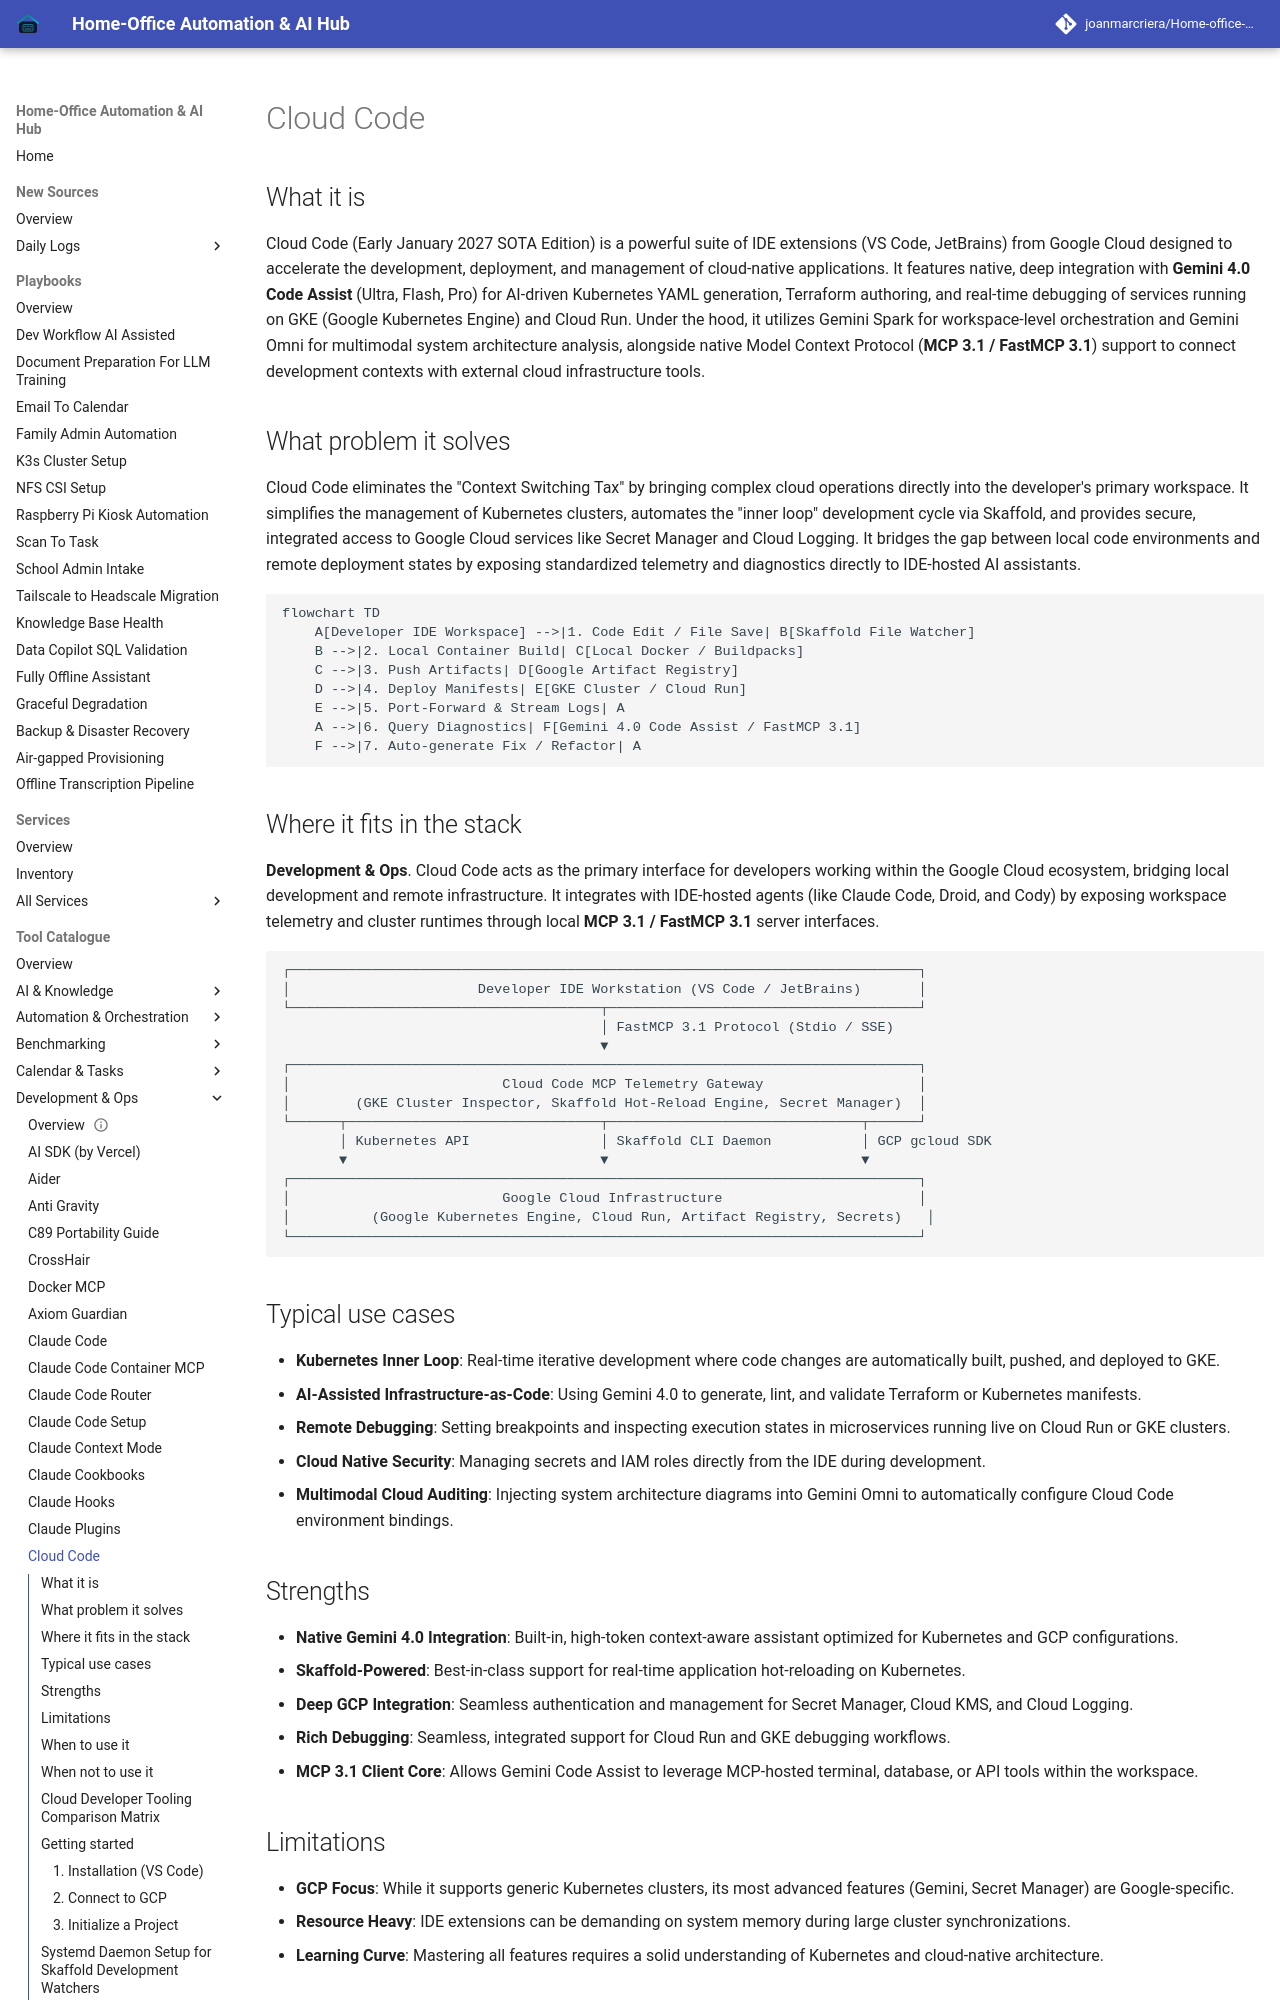

repository: joanmarcriera/Home-office-automations · page: tools/development_ops/cloud_code/index.html · generator: mkdocs

# Cloud Code

## What it is
Cloud Code (Early January 2027 SOTA Edition) is a powerful suite of IDE extensions (VS Code, JetBrains) from Google Cloud designed to accelerate the development, deployment, and management of cloud-native applications. It features native, deep integration with **Gemini 4.0 Code Assist** (Ultra, Flash, Pro) for AI-driven Kubernetes YAML generation, Terraform authoring, and real-time debugging of services running on GKE (Google Kubernetes Engine) and Cloud Run. Under the hood, it utilizes Gemini Spark for workspace-level orchestration and Gemini Omni for multimodal system architecture analysis, alongside native Model Context Protocol (**MCP 3.1 / FastMCP 3.1**) support to connect development contexts with external cloud infrastructure tools.

## What problem it solves
Cloud Code eliminates the "Context Switching Tax" by bringing complex cloud operations directly into the developer's primary workspace. It simplifies the management of Kubernetes clusters, automates the "inner loop" development cycle via Skaffold, and provides secure, integrated access to Google Cloud services like Secret Manager and Cloud Logging. It bridges the gap between local code environments and remote deployment states by exposing standardized telemetry and diagnostics directly to IDE-hosted AI assistants.

```mermaid
flowchart TD
    A[Developer IDE Workspace] -->|1. Code Edit / File Save| B[Skaffold File Watcher]
    B -->|2. Local Container Build| C[Local Docker / Buildpacks]
    C -->|3. Push Artifacts| D[Google Artifact Registry]
    D -->|4. Deploy Manifests| E[GKE Cluster / Cloud Run]
    E -->|5. Port-Forward & Stream Logs| A
    A -->|6. Query Diagnostics| F[Gemini 4.0 Code Assist / FastMCP 3.1]
    F -->|7. Auto-generate Fix / Refactor| A
```

## Where it fits in the stack
**Development & Ops**. Cloud Code acts as the primary interface for developers working within the Google Cloud ecosystem, bridging local development and remote infrastructure. It integrates with IDE-hosted agents (like Claude Code, Droid, and Cody) by exposing workspace telemetry and cluster runtimes through local **MCP 3.1 / FastMCP 3.1** server interfaces.

```
┌─────────────────────────────────────────────────────────────────────────────┐
│                       Developer IDE Workstation (VS Code / JetBrains)       │
└──────────────────────────────────────┬──────────────────────────────────────┘
                                       │ FastMCP 3.1 Protocol (Stdio / SSE)
                                       ▼
┌─────────────────────────────────────────────────────────────────────────────┐
│                          Cloud Code MCP Telemetry Gateway                   │
│        (GKE Cluster Inspector, Skaffold Hot-Reload Engine, Secret Manager)  │
└──────┬───────────────────────────────┬───────────────────────────────┬──────┘
       │ Kubernetes API                │ Skaffold CLI Daemon           │ GCP gcloud SDK
       ▼                               ▼                               ▼
┌─────────────────────────────────────────────────────────────────────────────┐
│                          Google Cloud Infrastructure                        │
│          (Google Kubernetes Engine, Cloud Run, Artifact Registry, Secrets)   │
└─────────────────────────────────────────────────────────────────────────────┘
```
